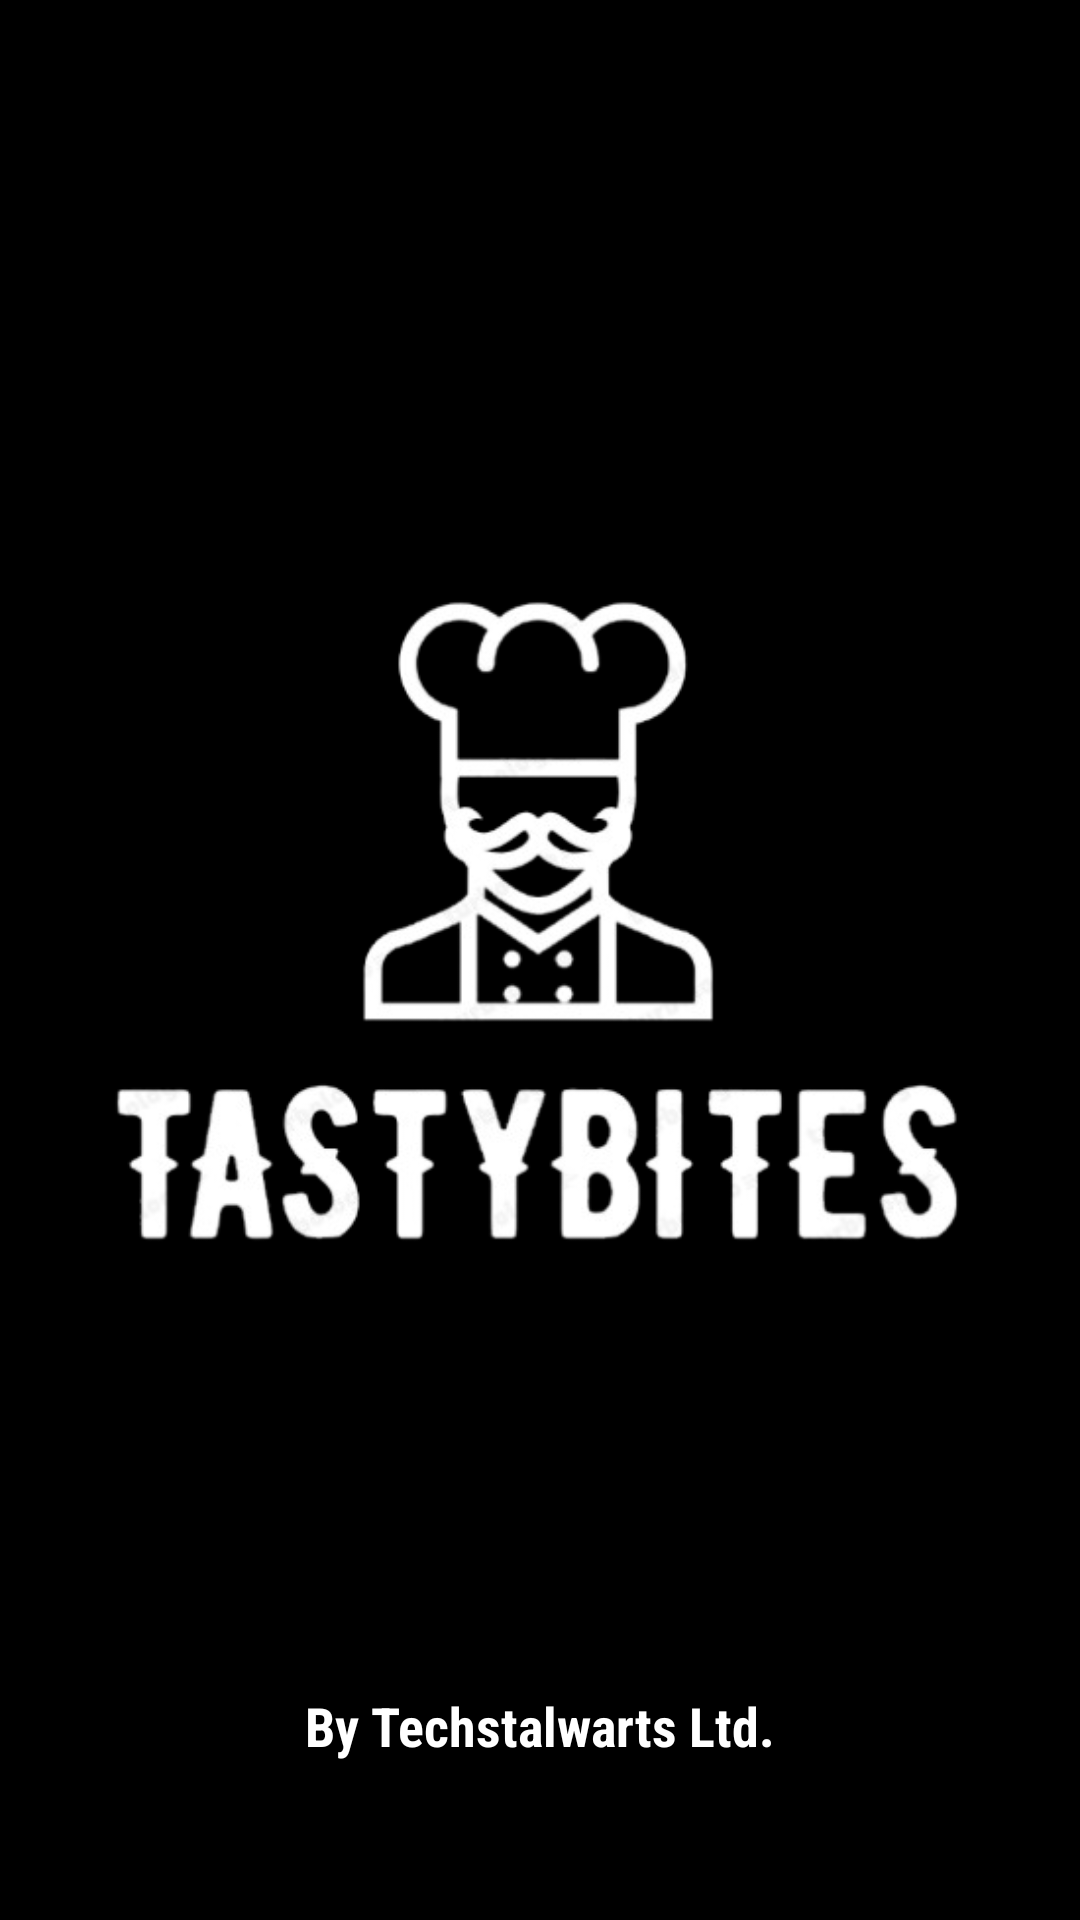

Android layout source for this screen:
<!-- AndroidManifest.xml: application theme Theme.TastyBites -->
<!-- res/layout/activity_splash.xml -->
<?xml version="1.0" encoding="utf-8"?>
<RelativeLayout xmlns:android="http://schemas.android.com/apk/res/android"
    android:layout_width="match_parent"
    android:layout_height="match_parent"
    android:background="@android:color/black">

    <ImageView
        android:id="@+id/imgLogo"
        android:layout_width="wrap_content"
        android:layout_height="wrap_content"
        android:layout_centerInParent="true"
        android:src="@drawable/epicbackground" />

    <TextView
        android:id="@+id/tvCredits"
        android:layout_width="wrap_content"
        android:layout_height="wrap_content"
        android:layout_below="@id/imgLogo"
        android:layout_centerHorizontal="true"
        android:layout_marginTop="16dp"
        android:fontFamily="sans-serif-condensed"
        android:text="By Techstalwarts Ltd."
        android:textColor="@android:color/white"
        android:textSize="18sp"
        android:textStyle="bold" /> 

</RelativeLayout>
<!-- resources referenced by this layout -->
<resources>
  <!-- drawable epicbackground: png bitmap (drawable, 88199 bytes) -->
  <style name="Theme.TastyBites" parent="Theme.MaterialComponents.DayNight.DarkActionBar">
          
          <item name="colorPrimary">@color/purple_500</item>
          <item name="colorPrimaryVariant">@color/purple_700</item>
          <item name="colorOnPrimary">@color/white</item>
          
          <item name="colorSecondary">@color/teal_200</item>
          <item name="colorSecondaryVariant">@color/teal_700</item>
          <item name="colorOnSecondary">@color/black</item>
          
          <item name="android:statusBarColor">?attr/colorPrimaryVariant</item>
          
      </style>
  <color name="purple_500">#FF6200EE</color>
  <color name="purple_700">#FF3700B3</color>
  <color name="white">#FFFFFFFF</color>
  <color name="teal_200">#FF03DAC5</color>
  <color name="teal_700">#FF018786</color>
  <color name="black">#FF000000</color>
</resources>
